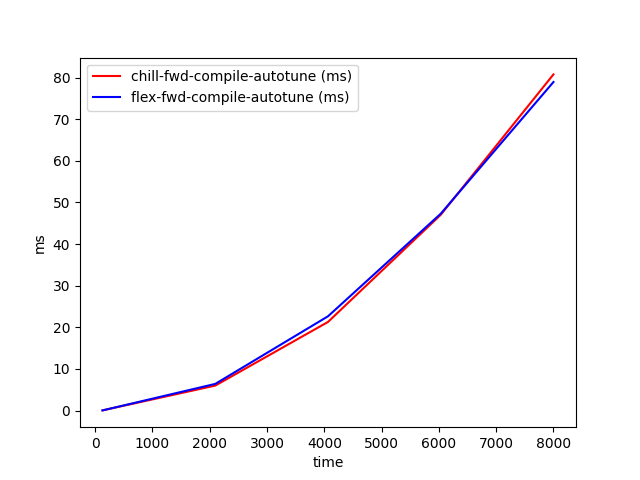

The data file committed next to this chart (first rows):
time, chill-fwd-compile-autotune (ms), flex-fwd-compile-autotune (ms)
128, 0.05637, 0.05162
2096, 6.011, 6.417
4064, 21.3, 22.66
6032, 47.03, 47.29
8000, 80.76, 78.93
